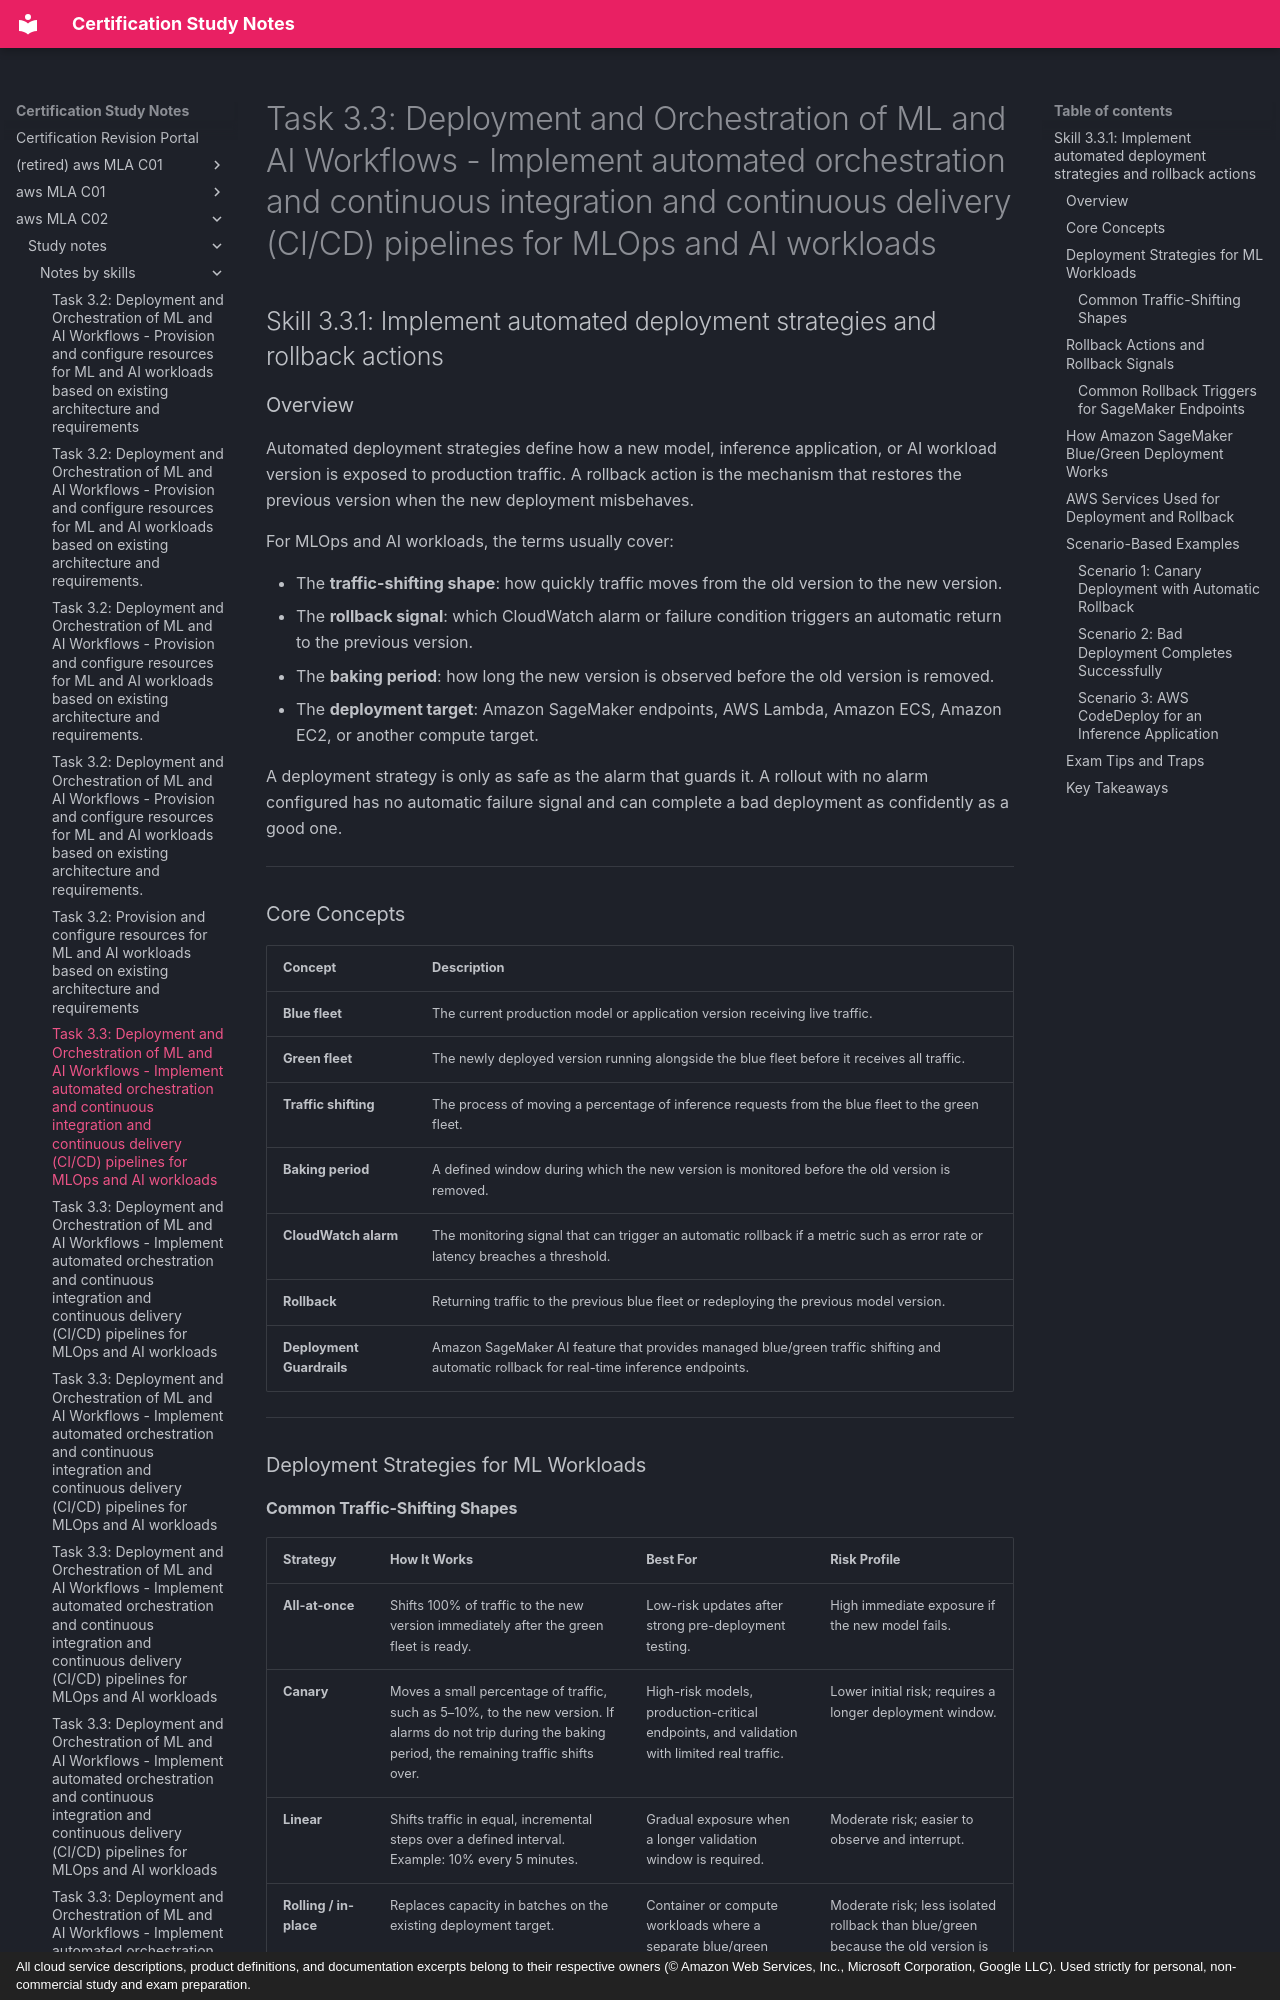

repository: monitus2022/cert_study_notes · page: aws_MLA_C02/study_notes/notes_by_skills/3.3.1/index.html · generator: mkdocs · copyright: All cloud service descriptions, product definitions, and documentation excerpts belong to their respective owners (© Amazon Web Services, Inc., Microsoft Corporation, Google LLC). Used strictly for personal, non-commercial study and exam preparation.

# Task 3.3: Deployment and Orchestration of ML and AI Workflows - Implement automated orchestration and continuous integration and continuous delivery (CI/CD) pipelines for MLOps and AI workloads

## Skill 3.3.1: Implement automated deployment strategies and rollback actions

### Overview

Automated deployment strategies define how a new model, inference application, or AI workload version is exposed to production traffic. A rollback action is the mechanism that restores the previous version when the new deployment misbehaves.

For MLOps and AI workloads, the terms usually cover:

- The **traffic-shifting shape**: how quickly traffic moves from the old version to the new version.
- The **rollback signal**: which CloudWatch alarm or failure condition triggers an automatic return to the previous version.
- The **baking period**: how long the new version is observed before the old version is removed.
- The **deployment target**: Amazon SageMaker endpoints, AWS Lambda, Amazon ECS, Amazon EC2, or another compute target.

A deployment strategy is only as safe as the alarm that guards it. A rollout with no alarm configured has no automatic failure signal and can complete a bad deployment as confidently as a good one.

---

### Core Concepts

| Concept | Description |
| --- | --- |
| **Blue fleet** | The current production model or application version receiving live traffic. |
| **Green fleet** | The newly deployed version running alongside the blue fleet before it receives all traffic. |
| **Traffic shifting** | The process of moving a percentage of inference requests from the blue fleet to the green fleet. |
| **Baking period** | A defined window during which the new version is monitored before the old version is removed. |
| **CloudWatch alarm** | The monitoring signal that can trigger an automatic rollback if a metric such as error rate or latency breaches a threshold. |
| **Rollback** | Returning traffic to the previous blue fleet or redeploying the previous model version. |
| **Deployment Guardrails** | Amazon SageMaker AI feature that provides managed blue/green traffic shifting and automatic rollback for real-time inference endpoints. |

---

### Deployment Strategies for ML Workloads

#### Common Traffic-Shifting Shapes

| Strategy | How It Works | Best For | Risk Profile |
| --- | --- | --- | --- |
| **All-at-once** | Shifts 100% of traffic to the new version immediately after the green fleet is ready. | Low-risk updates after strong pre-deployment testing. | High immediate exposure if the new model fails. |
| **Canary** | Moves a small percentage of traffic, such as 5–10%, to the new version. If alarms do not trip during the baking period, the remaining traffic shifts over. | High-risk models, production-critical endpoints, and validation with limited real traffic. | Lower initial risk; requires a longer deployment window. |
| **Linear** | Shifts traffic in equal, incremental steps over a defined interval. Example: 10% every 5 minutes. | Gradual exposure when a longer validation window is required. | Moderate risk; easier to observe and interrupt. |
| **Rolling / in-place** | Replaces capacity in batches on the existing deployment target. | Container or compute workloads where a separate blue/green fleet is not required. | Moderate risk; less isolated rollback than blue/green because the old version is replaced gradually. |

For Amazon SageMaker managed blue/green deployments, the supported traffic shapes are **all-at-once**, **canary**, and **linear**. Rolling and in-place updates are more common with AWS CodeDeploy for Lambda, ECS, and EC2 workloads.

---
